The GitHub repository An-Shan/Bag-recognition-with-VGG16 contains a labelled image folder "data3" with 10 categories: backpack, bucket bag, duffle bag, fanny pack, luggage, messenger bag, saddle bag, satchel, sleeping bag, tote bag. Examples follow, each with its label.

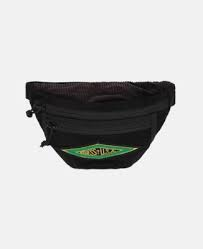
Label: fanny pack

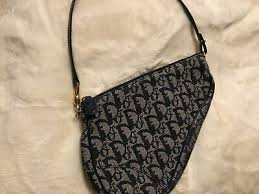
Label: saddle bag

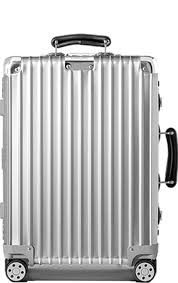
Label: luggage

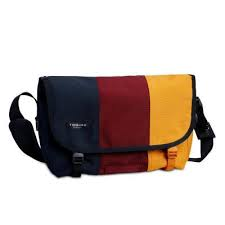
Label: messenger bag

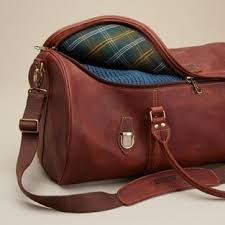
Label: duffle bag

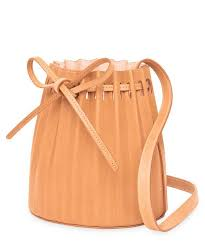
Label: bucket bag
